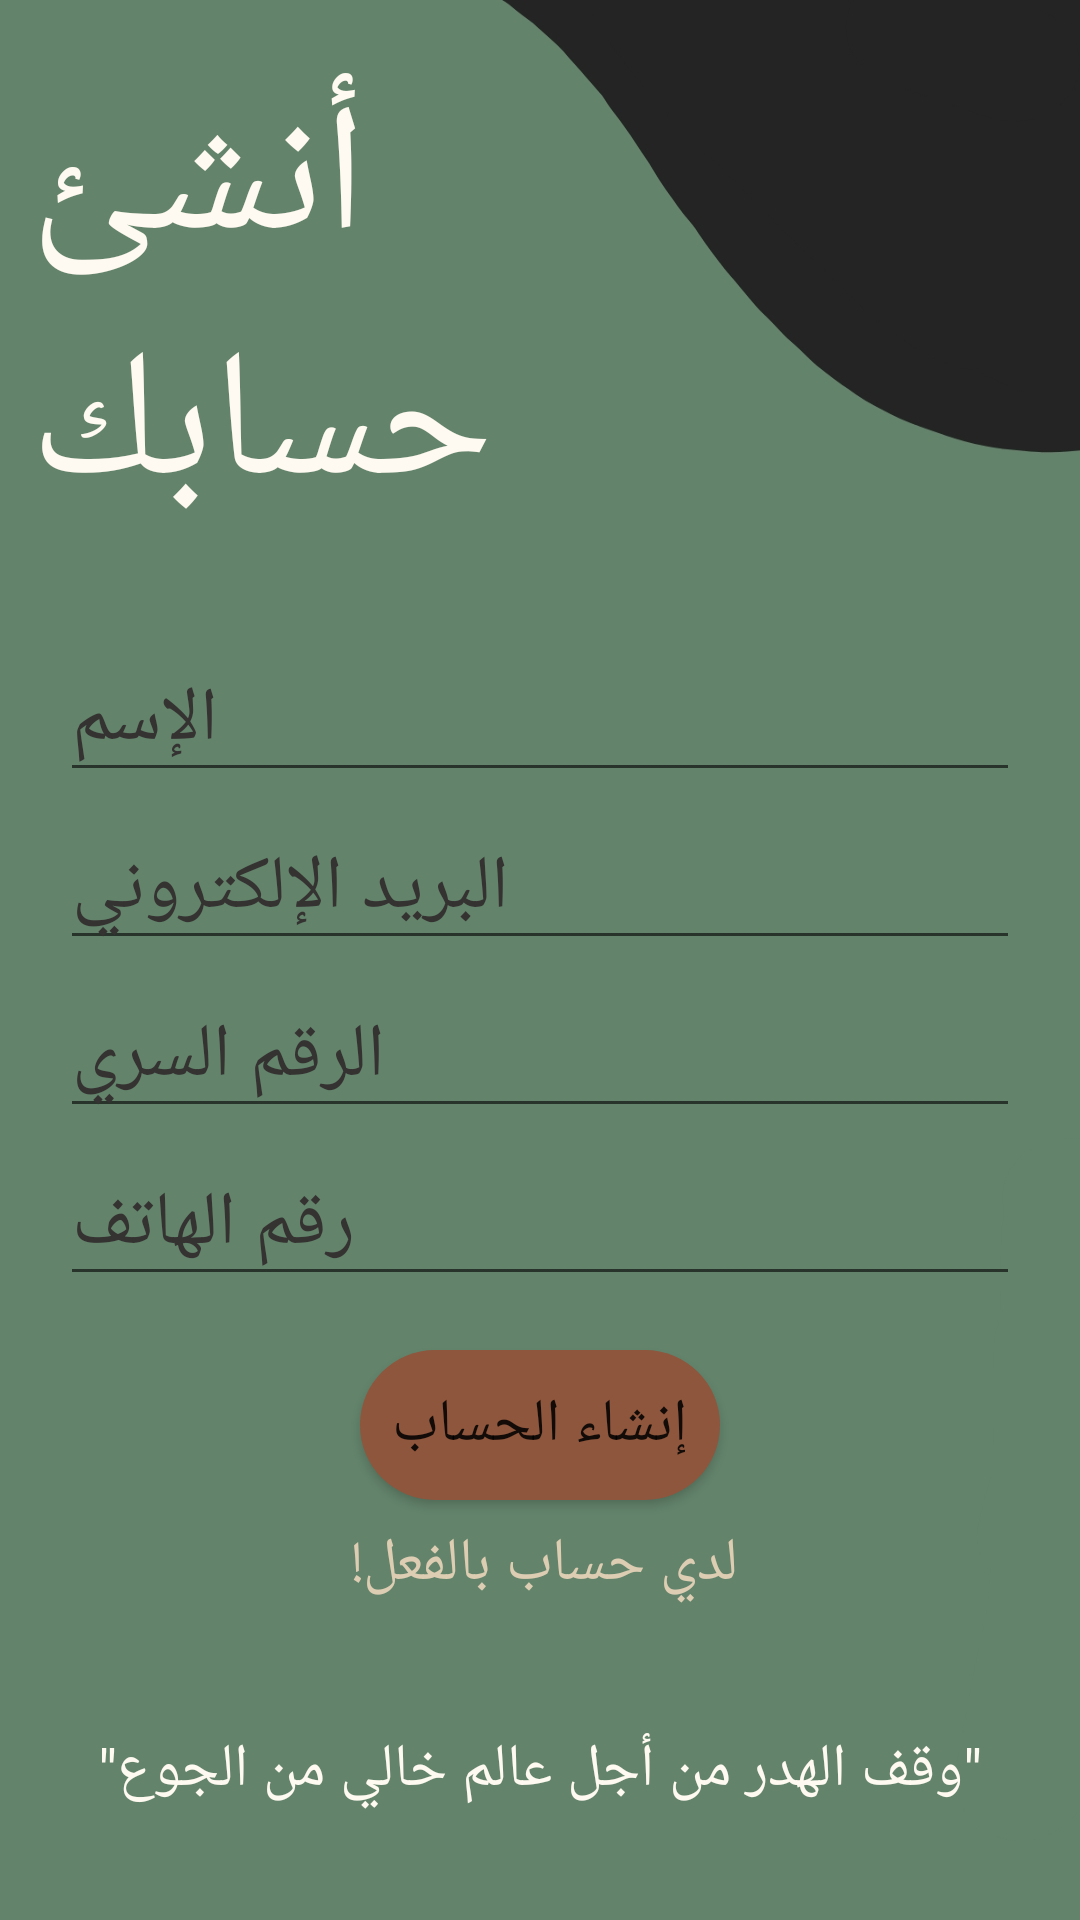

Reconstruct the res/layout file that produces this screen, plus the resources it refers to.
<!-- AndroidManifest.xml: application theme Theme.Aween -->
<!-- res/layout/activity_new_user.xml -->
<?xml version="1.0" encoding="utf-8"?>
<RelativeLayout
    xmlns:android="http://schemas.android.com/apk/res/android"
    xmlns:tools="http://schemas.android.com/tools"
    android:layout_width="match_parent"
    android:layout_height="match_parent"
    android:background="@drawable/background2"
    tools:context=".NewUser">


    <TextView
        android:id="@+id/TaxtViwe"
        android:layout_width="207dp"
        android:layout_height="193dp"
        android:layout_alignParentStart="true"
        android:layout_alignParentTop="true"
        android:layout_marginStart="10dp"
        android:layout_marginTop="20dp"
        android:fontFamily="@font/almarai_bold"
        android:gravity="left"
        android:text="أنشئ حسابك"
        android:textColor="#FFFAF1"
        android:textSize="60sp" />

    <TextView
        android:id="@+id/textView3"
        android:layout_width="match_parent"
        android:layout_height="60dp"
        android:layout_alignParentStart="true"
        android:layout_alignParentBottom="true"
        android:layout_centerHorizontal="true"
        android:layout_marginStart="0dp"
        android:layout_marginBottom="20dp"
        android:fontFamily="@font/almarai"
        android:gravity="center"
        android:text="&quot;وقف الهدر من أجل عالم خالي من الجوع&quot;"
        android:textColor="#FFFAF1"
        android:textSize="20sp" />


    <Button
        android:id="@+id/loginBtn"
        android:layout_width="wrap_content"
        android:layout_height="50dp"
        android:layout_above="@+id/textView3"
        android:layout_alignParentStart="true"
        android:layout_alignParentEnd="true"
        android:layout_marginStart="120dp"
        android:layout_marginEnd="120dp"
        android:layout_marginBottom="60dp"
        android:background="@drawable/rountbtn"
        android:fontFamily="@font/almarai"
        android:text="إنشاء الحساب"
        android:textSize="20sp" />

    <EditText
        android:id="@+id/fullName"
        android:layout_width="wrap_content"
        android:layout_height="wrap_content"
        android:layout_below="@+id/TaxtViwe"
        android:layout_alignParentStart="true"
        android:layout_alignParentEnd="true"
        android:layout_marginStart="20dp"
        android:layout_marginTop="0dp"
        android:layout_marginEnd="20dp"
        android:ems="10"
        android:fontFamily="@font/almarai"
        android:gravity="left"
        android:hint="الإسم"
        android:inputType="textPersonName"
        android:minHeight="48dp"
        android:textColor="#353232"
        android:textColorHint="#353232"
        android:textSize="25sp" />


    <EditText
        android:id="@+id/email"
        android:layout_width="wrap_content"
        android:layout_height="wrap_content"
        android:layout_below="@+id/fullName"
        android:layout_alignParentStart="true"
        android:layout_alignParentEnd="true"
        android:layout_marginStart="20dp"
        android:layout_marginTop="5dp"
        android:layout_marginEnd="20dp"
        android:gravity="left"
        android:ems="10"
        android:fontFamily="@font/almarai"
        android:hint="البريد الإلكتروني"
        android:inputType="textPersonName"
        android:minHeight="48dp"
        android:textColor="#353232"
        android:textColorHint="#353232"
        android:textSize="25sp" />


    <EditText
        android:id="@+id/Password"
        android:layout_width="wrap_content"
        android:layout_height="wrap_content"
        android:layout_below="@+id/email"
        android:layout_alignParentStart="true"
        android:layout_alignParentEnd="true"
        android:layout_marginStart="20dp"
        android:layout_marginTop="5dp"
        android:layout_marginEnd="20dp"
        android:ems="10"
        android:gravity="left"
        android:fontFamily="@font/almarai"
        android:hint="الرقم السري"
        android:inputType="textPersonName"
        android:minHeight="48dp"
        android:textColor="#353232"
        android:textColorHint="#353232"
        android:textSize="25sp" />


    <EditText
        android:id="@+id/Phone"
        android:layout_width="wrap_content"
        android:layout_height="wrap_content"
        android:layout_below="@+id/Password"
        android:layout_alignParentStart="true"
        android:layout_alignParentEnd="true"
        android:layout_marginStart="20dp"
        android:layout_marginTop="5dp"
        android:layout_marginEnd="20dp"
        android:gravity="left"
        android:ems="10"
        android:fontFamily="@font/almarai"
        android:hint="رقم الهاتف"
        android:inputType="textPersonName"
        android:minHeight="48dp"
        android:textColor="#353232"
        android:textColorHint="#353232"
        android:textSize="25sp" />

    <TextView
        android:id="@+id/createText"
        android:layout_width="wrap_content"
        android:layout_height="wrap_content"
        android:layout_above="@+id/textView3"
        android:layout_alignParentStart="true"
        android:layout_alignParentEnd="true"
        android:layout_centerHorizontal="true"
        android:layout_marginStart="11dp"
        android:layout_marginEnd="8dp"
        android:layout_marginBottom="25dp"
        android:fontFamily="@font/almarai"
        android:gravity="center"
        android:text="لدي حساب بالفعل!"
        android:textColor="#DDCEB3"
        android:textSize="20sp" />

    <ProgressBar
        android:id="@+id/progressBar"
        style="?android:attr/progressBarStyle"
        android:layout_width="wrap_content"
        android:layout_height="wrap_content"
        android:layout_alignParentStart="true"
        android:layout_alignParentBottom="true"
        android:layout_marginStart="50dp"
        android:layout_marginBottom="149dp"
        android:visibility="invisible" />


</RelativeLayout>
<!-- resources referenced by this layout -->
<resources>
  <!-- drawable background2: jpg bitmap (drawable, 26298 bytes) -->
  <!-- drawable rountbtn (drawable) -->
  <?xml version="1.0" encoding="utf-8"?>
  <shape xmlns:android="http://schemas.android.com/apk/res/android">
  <solid android:color="#8E563D"/>
      <corners  android:topRightRadius="45dp"
          android:topLeftRadius="45dp"
          android:bottomLeftRadius="45dp"
          android:bottomRightRadius="45dp"/>
  </shape>
  <style name="Theme.Aween" parent="Theme.MaterialComponents.DayNight.NoActionBar">
          
          <item name="colorPrimary">#8E563D</item>
          <item name="colorPrimaryVariant">#323131</item>
          <item name="colorOnPrimary">@color/white</item>
          
          <item name="colorSecondary">#98644D</item>
          <item name="colorSecondaryVariant">@color/teal_700</item>
          <item name="colorOnSecondary">#FFFAF1</item>
          
          <item name="android:statusBarColor" tools:targetApi="l">?attr/colorPrimaryVariant</item>
          
      </style>
  <!-- not gathered from this repository: default colours our renderer supplied (Android Studio template values) -->
  <color name="teal_700">#FF018786</color>
  <color name="white">#FFFFFFFF</color>
</resources>
